3-way image classification set "data_split" from GitHub (setiawanadekaputrajaya/Klasifikasi_Penyakit-Daun-Padi); label vocabulary: bacterial leaf blight, brown spot, leaf scald.

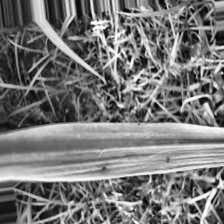
Label: bacterial leaf blight

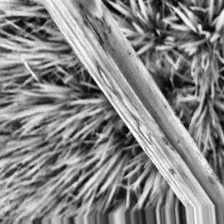
Label: bacterial leaf blight

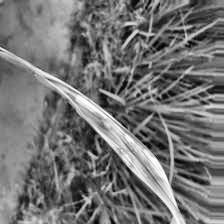
Label: leaf scald

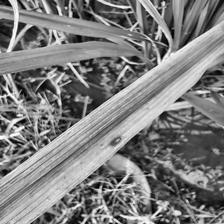
Label: brown spot

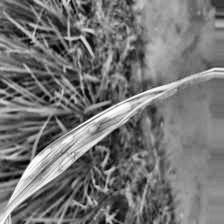
Label: leaf scald

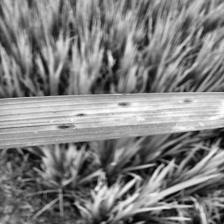
Label: brown spot
